Image classification data set "copters" (deadln/uav-classifier on GitHub). Class labels (2): planes, rotors.

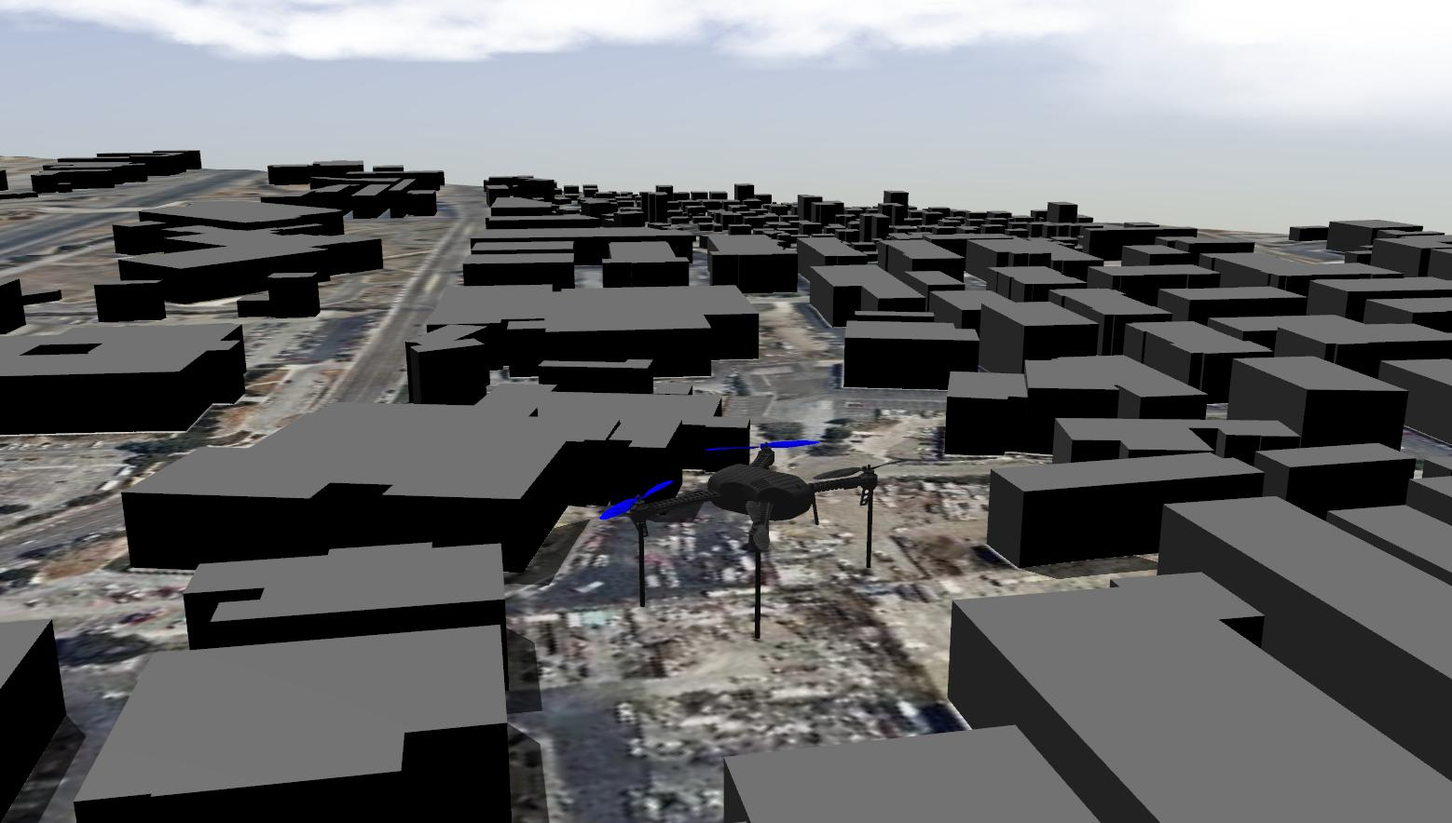
Label: rotors

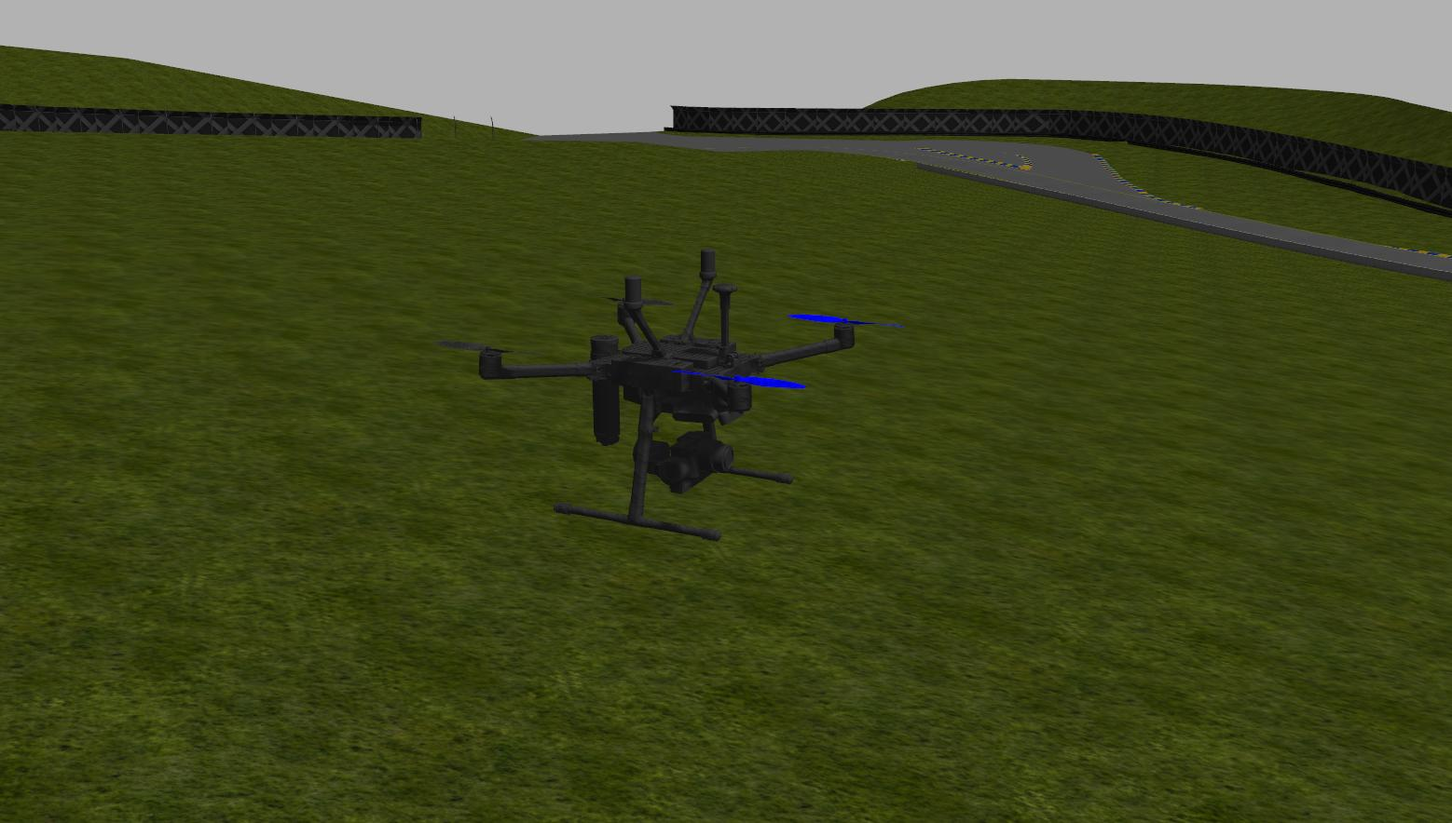
Label: rotors

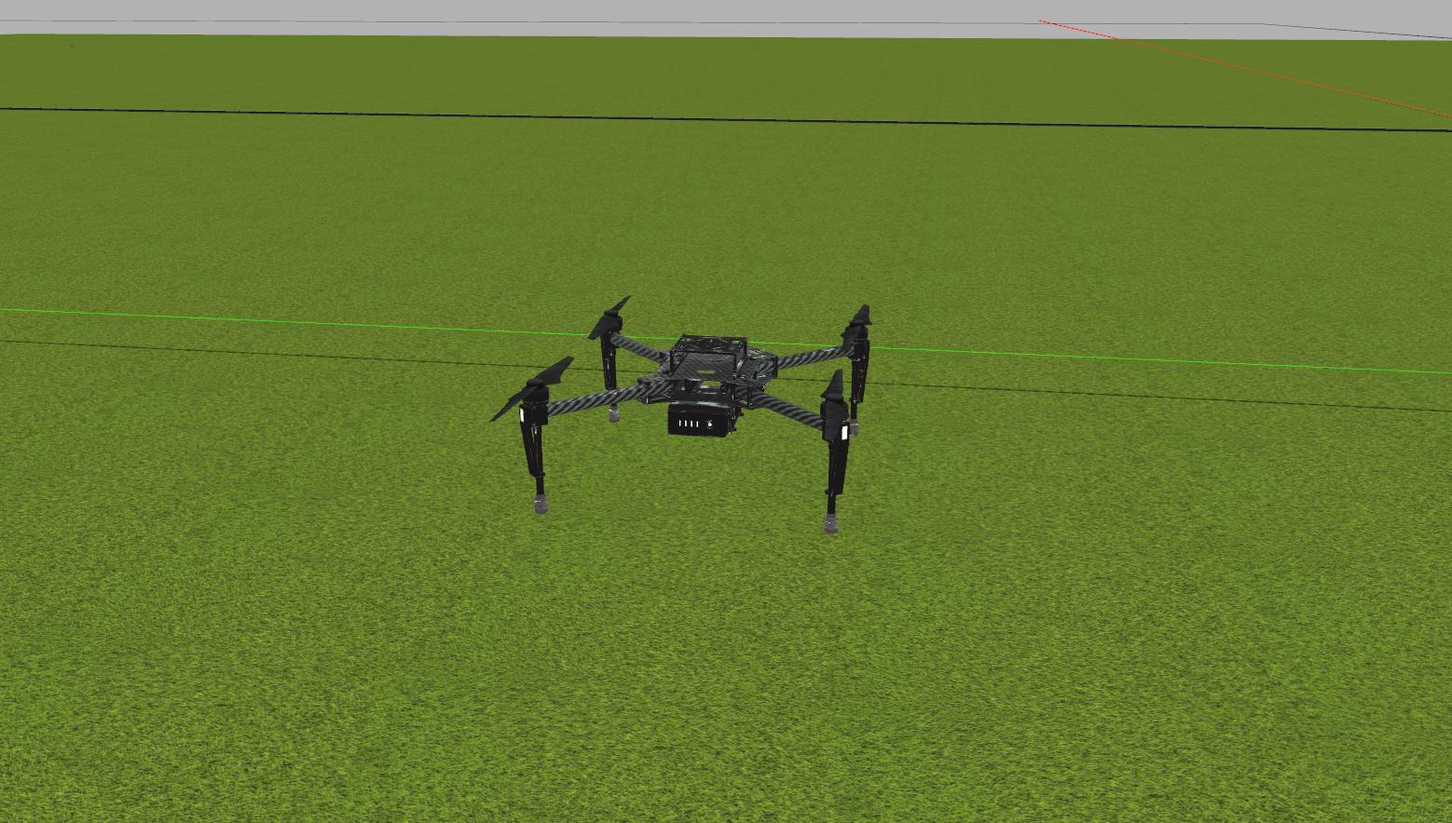
Label: rotors

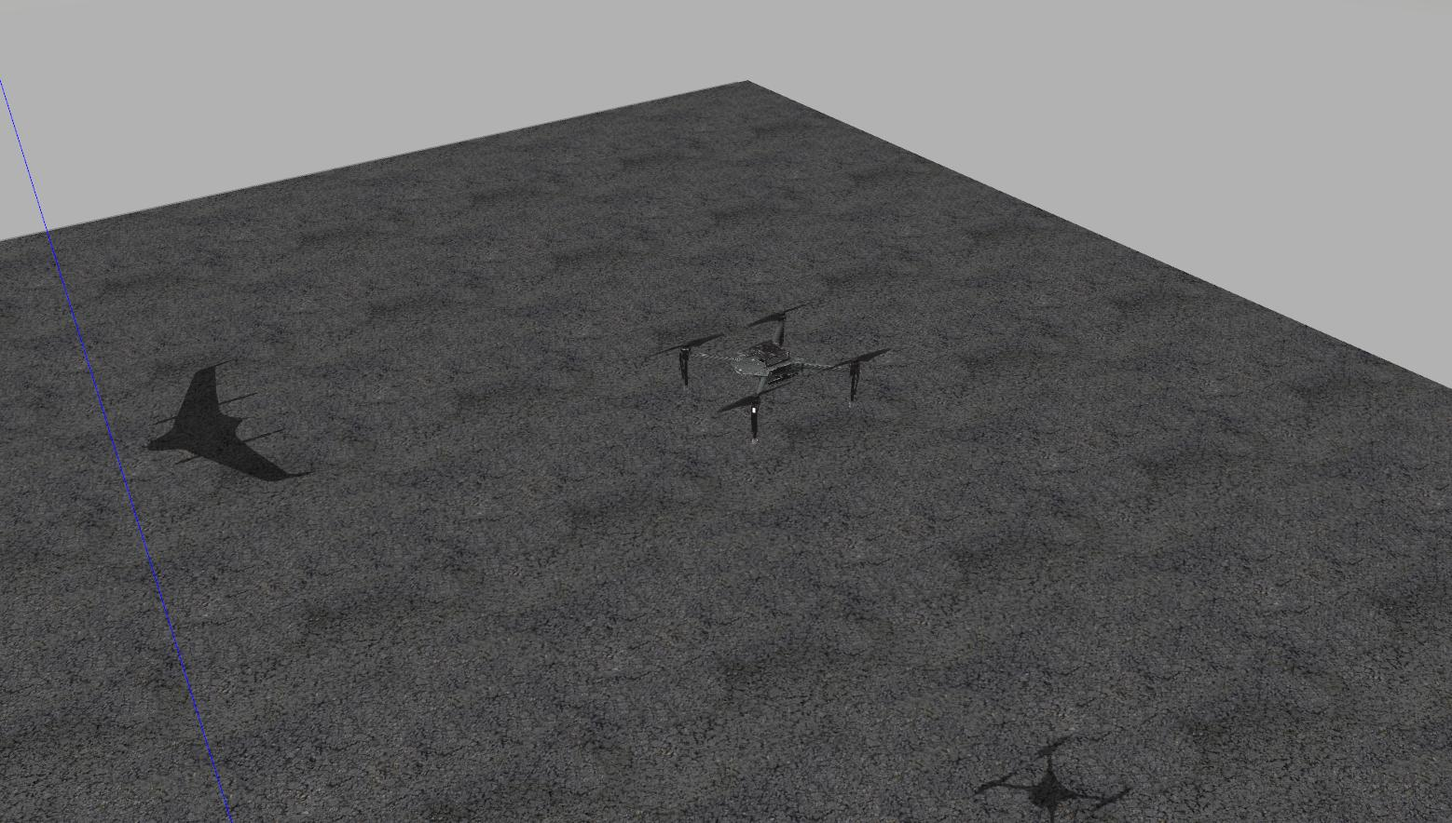
Label: rotors

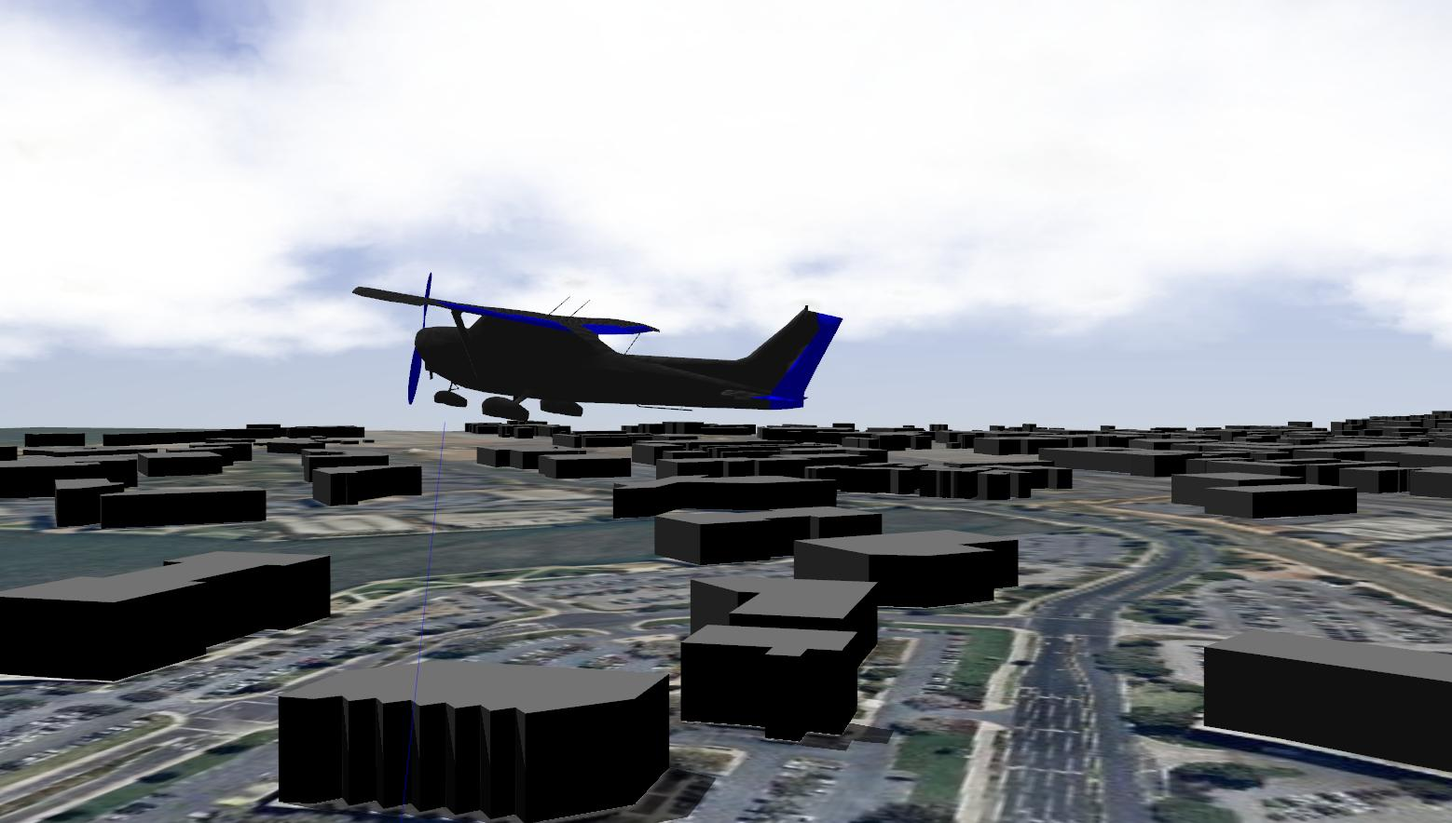
Label: planes

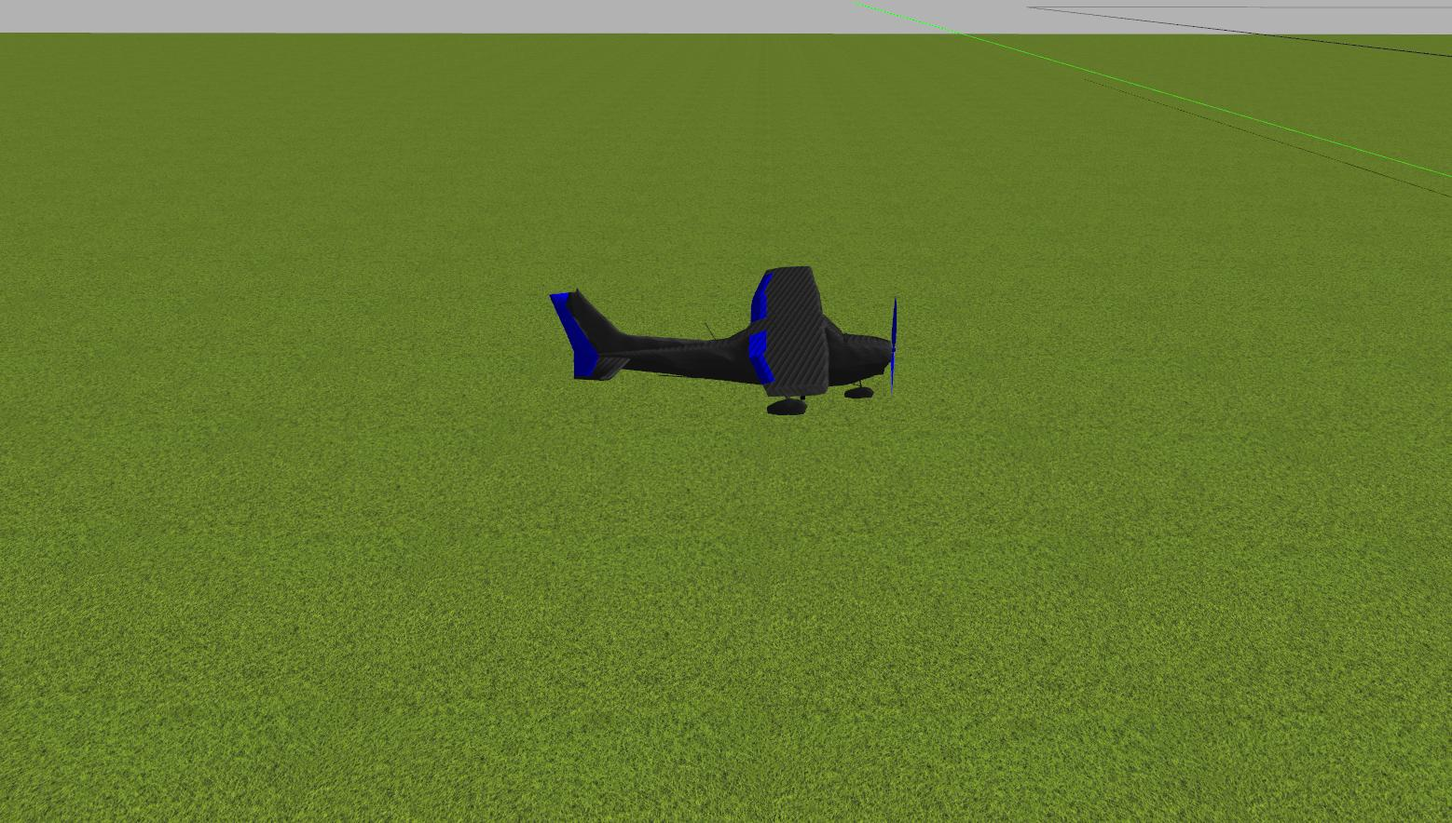
Label: planes
